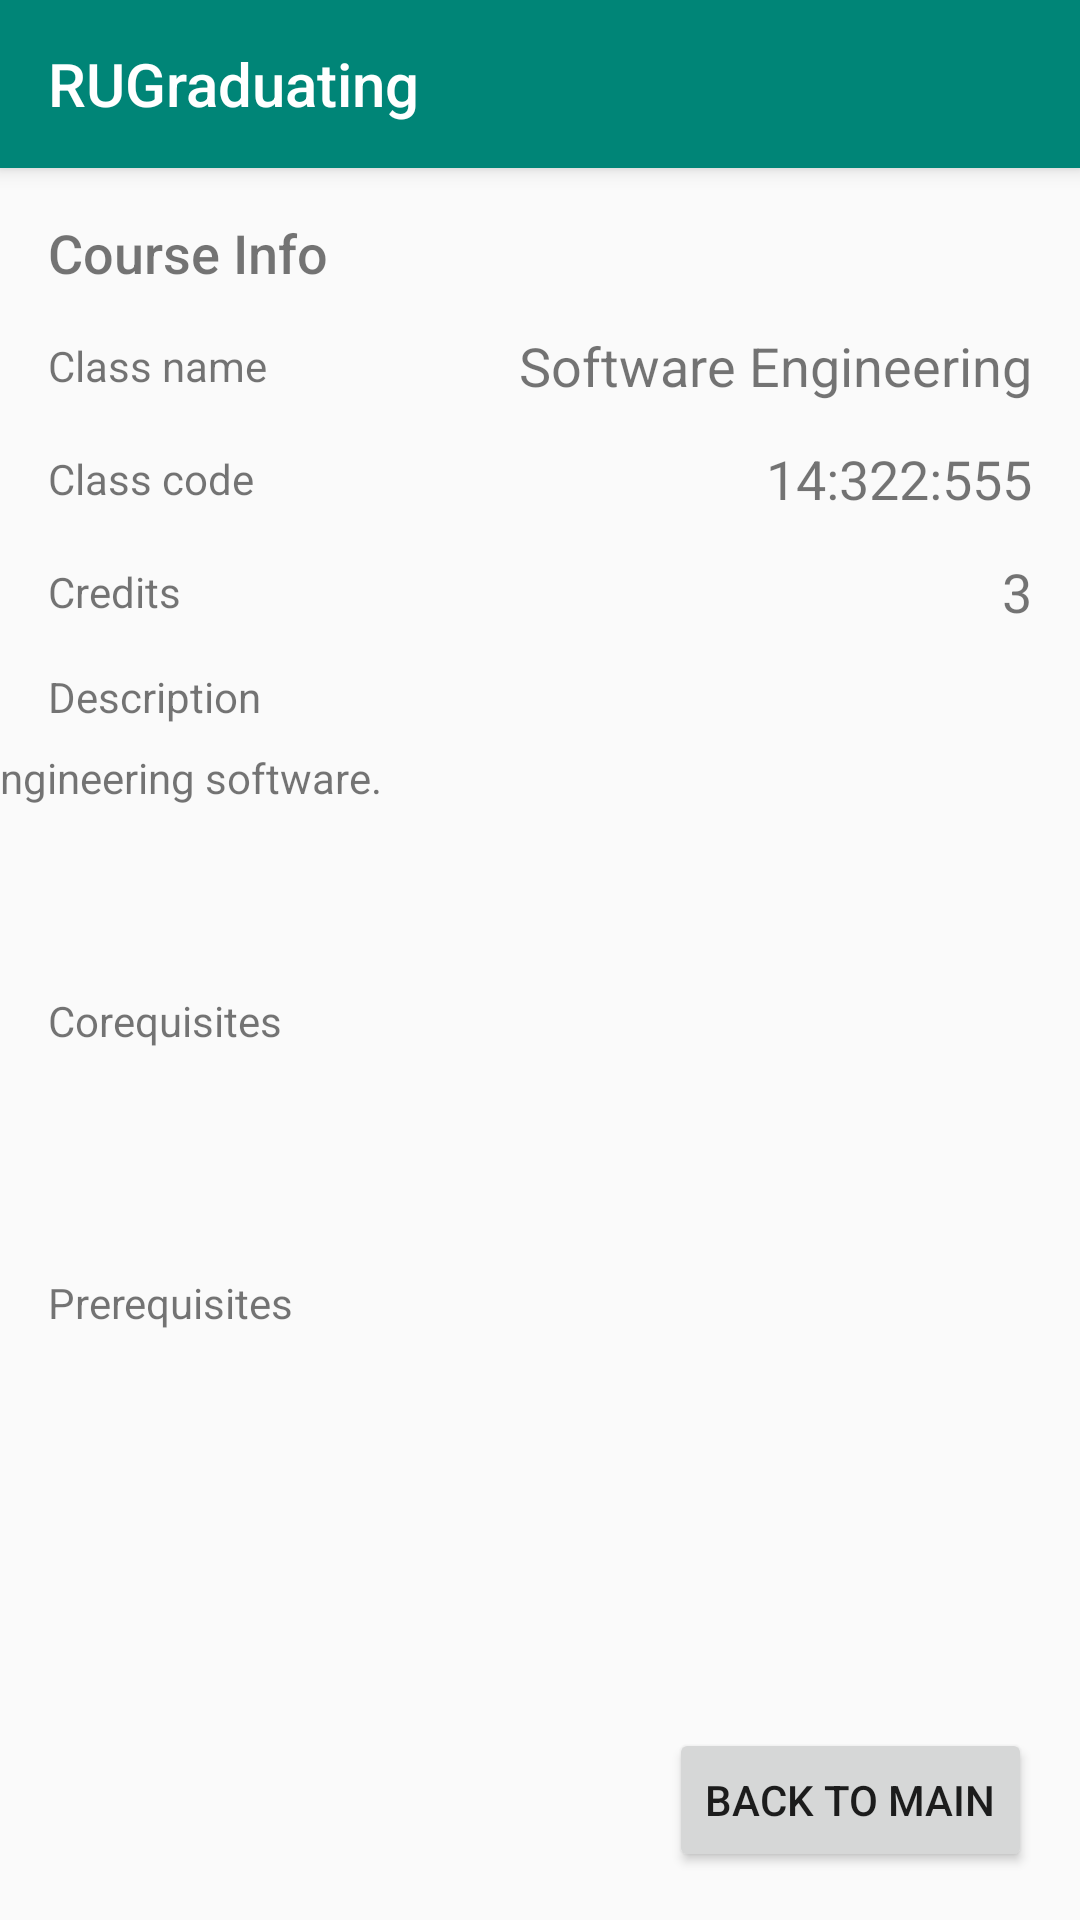

Android layout source for this screen:
<!-- AndroidManifest.xml: application theme AppTheme -->
<!-- res/layout/activity_course_info.xml -->
<?xml version="1.0" encoding="utf-8"?>
<androidx.constraintlayout.widget.ConstraintLayout xmlns:android="http://schemas.android.com/apk/res/android"
    xmlns:app="http://schemas.android.com/apk/res-auto"
    xmlns:tools="http://schemas.android.com/tools"
    android:layout_width="match_parent"
    android:layout_height="match_parent">

    <include
        android:id="@+id/toolbar"
        layout="@layout/toolbar" />

    <TextView
        android:id="@+id/course_info_display"
        android:layout_width="wrap_content"
        android:layout_height="wrap_content"
        android:layout_marginStart="16dp"
        android:layout_marginTop="16dp"
        android:fontFamily="sans-serif-medium"
        android:text="Course Info"
        android:textSize="18sp"
        app:layout_constraintStart_toStartOf="parent"
        app:layout_constraintTop_toBottomOf="@+id/toolbar" />

    <TextView
        android:id="@+id/name_display"
        android:layout_width="wrap_content"
        android:layout_height="wrap_content"
        android:layout_marginStart="16dp"
        android:layout_marginTop="16dp"
        android:text="Class name"
        android:textSize="14sp"
        app:layout_constraintStart_toStartOf="parent"
        app:layout_constraintTop_toBottomOf="@+id/course_info_display" />

    <TextView
        android:id="@+id/class_code_display"
        android:layout_width="wrap_content"
        android:layout_height="wrap_content"
        android:layout_marginStart="16dp"
        android:layout_marginTop="16dp"
        android:text="Class code"
        app:layout_constraintStart_toStartOf="parent"
        app:layout_constraintTop_toBottomOf="@+id/class_name" />

    <TextView
        android:id="@+id/credits_display"
        android:layout_width="wrap_content"
        android:layout_height="wrap_content"
        android:layout_marginStart="16dp"
        android:layout_marginTop="16dp"
        android:text="Credits"
        app:layout_constraintStart_toStartOf="parent"
        app:layout_constraintTop_toBottomOf="@+id/class_code" />

    <TextView
        android:id="@+id/description_display"
        android:layout_width="wrap_content"
        android:layout_height="wrap_content"
        android:layout_marginStart="16dp"
        android:layout_marginTop="16dp"
        android:text="Description"
        app:layout_constraintStart_toStartOf="parent"
        app:layout_constraintTop_toBottomOf="@+id/credits_display" />

    <TextView
        android:id="@+id/class_description_display"
        android:layout_width="377dp"
        android:layout_height="65dp"
        android:layout_marginStart="16dp"
        android:layout_marginTop="8dp"
        android:layout_marginEnd="16dp"
        android:isScrollContainer="true"
        android:maxLines="5"
        android:scrollbars="vertical"
        android:text="Engineering software."
        app:layout_constraintEnd_toEndOf="parent"
        app:layout_constraintStart_toStartOf="parent"
        app:layout_constraintTop_toBottomOf="@+id/description_display" />

    <TextView
        android:id="@+id/coreq_display"
        android:layout_width="wrap_content"
        android:layout_height="wrap_content"
        android:layout_marginStart="16dp"
        android:layout_marginTop="16dp"
        android:text="Corequisites"
        app:layout_constraintStart_toStartOf="parent"
        app:layout_constraintTop_toBottomOf="@+id/class_description_display" />

    <androidx.recyclerview.widget.RecyclerView
        android:id="@+id/coreq_recyclerView"
        android:layout_width="379dp"
        android:layout_height="51dp"
        android:layout_marginStart="16dp"
        android:layout_marginTop="8dp"
        android:layout_marginEnd="16dp"
        app:layout_constraintEnd_toEndOf="parent"
        app:layout_constraintStart_toStartOf="parent"
        app:layout_constraintTop_toBottomOf="@+id/coreq_display" />

    <TextView
        android:id="@+id/prereq_display"
        android:layout_width="wrap_content"
        android:layout_height="wrap_content"
        android:layout_marginStart="16dp"
        android:layout_marginTop="16dp"
        android:text="Prerequisites"
        app:layout_constraintStart_toStartOf="parent"
        app:layout_constraintTop_toBottomOf="@+id/coreq_recyclerView" />

    <androidx.recyclerview.widget.RecyclerView
        android:id="@+id/prereq_recyclerView"
        android:layout_width="375dp"
        android:layout_height="0dp"
        android:layout_marginStart="16dp"
        android:layout_marginTop="8dp"
        android:layout_marginEnd="16dp"
        android:layout_marginBottom="16dp"
        app:layout_constraintBottom_toTopOf="@+id/back_to_main_course"
        app:layout_constraintEnd_toEndOf="parent"
        app:layout_constraintStart_toStartOf="parent"
        app:layout_constraintTop_toBottomOf="@+id/prereq_display" />

    <Button
        android:id="@+id/back_to_main_course"
        android:layout_width="wrap_content"
        android:layout_height="wrap_content"
        android:layout_marginEnd="16dp"
        android:layout_marginBottom="16dp"
        android:text="Back to main"
        app:layout_constraintBottom_toBottomOf="parent"
        app:layout_constraintEnd_toEndOf="parent" />

    <TextView
        android:id="@+id/class_name"
        android:layout_width="wrap_content"
        android:layout_height="wrap_content"
        android:layout_marginEnd="16dp"
        android:text="Software Engineering"
        android:textSize="18sp"
        app:layout_constraintBottom_toBottomOf="@+id/name_display"
        app:layout_constraintEnd_toEndOf="parent"
        app:layout_constraintTop_toTopOf="@+id/name_display" />

    <TextView
        android:id="@+id/class_code"
        android:layout_width="wrap_content"
        android:layout_height="wrap_content"
        android:layout_marginEnd="16dp"
        android:text="14:322:555"
        android:textSize="18sp"
        app:layout_constraintBottom_toBottomOf="@+id/class_code_display"
        app:layout_constraintEnd_toEndOf="parent"
        app:layout_constraintTop_toTopOf="@+id/class_code_display" />

    <TextView
        android:id="@+id/credit_num_display"
        android:layout_width="wrap_content"
        android:layout_height="wrap_content"
        android:layout_marginEnd="16dp"
        android:text="3"
        android:textSize="18sp"
        app:layout_constraintBottom_toBottomOf="@+id/credits_display"
        app:layout_constraintEnd_toEndOf="parent"
        app:layout_constraintTop_toTopOf="@+id/credits_display" />


</androidx.constraintlayout.widget.ConstraintLayout>
<!-- res/layout/toolbar.xml (included above) -->
<?xml version="1.0" encoding="utf-8"?>
<androidx.appcompat.widget.Toolbar
    android:id="@+id/toolbar"
    android:layout_width="match_parent"
    android:layout_height="?attr/actionBarSize"
    android:background="?attr/colorPrimary"
    android:elevation="4dp"
    android:theme="@style/ToolBarStyle"
    app:popupTheme="@style/ThemeOverlay.AppCompat.Light"
    app:title = "@string/app_name"
    xmlns:android="http://schemas.android.com/apk/res/android"
    xmlns:app="http://schemas.android.com/apk/res-auto" />
<!-- resources referenced by this layout -->
<resources>
  <string name="app_name">RUGraduating</string>
  <style name="ToolBarStyle" parent="Theme.AppCompat">
          <item name="colorPrimary">@color/colorPrimary</item>
          <item name="colorPrimaryDark">@color/colorPrimaryDark</item>
          <item name="colorAccent">@color/colorAccent</item>
          <item name="android:textColorPrimary">@android:color/white</item>
          <item name="android:textColorSecondary">@android:color/white</item>
      </style>
  <style name="AppTheme" parent="Theme.AppCompat.Light.DarkActionBar">
          
          <item name="colorPrimary">@color/colorPrimary</item>
          <item name="colorPrimaryDark">@color/colorPrimaryDark</item>
          <item name="colorAccent">@color/colorAccent</item>
          <item name="windowActionBar">false</item>
          <item name="windowNoTitle">true</item>
      </style>
  <color name="colorPrimary">#008577</color>
  <color name="colorPrimaryDark">#00574B</color>
  <color name="colorAccent">#D81B60</color>
</resources>
